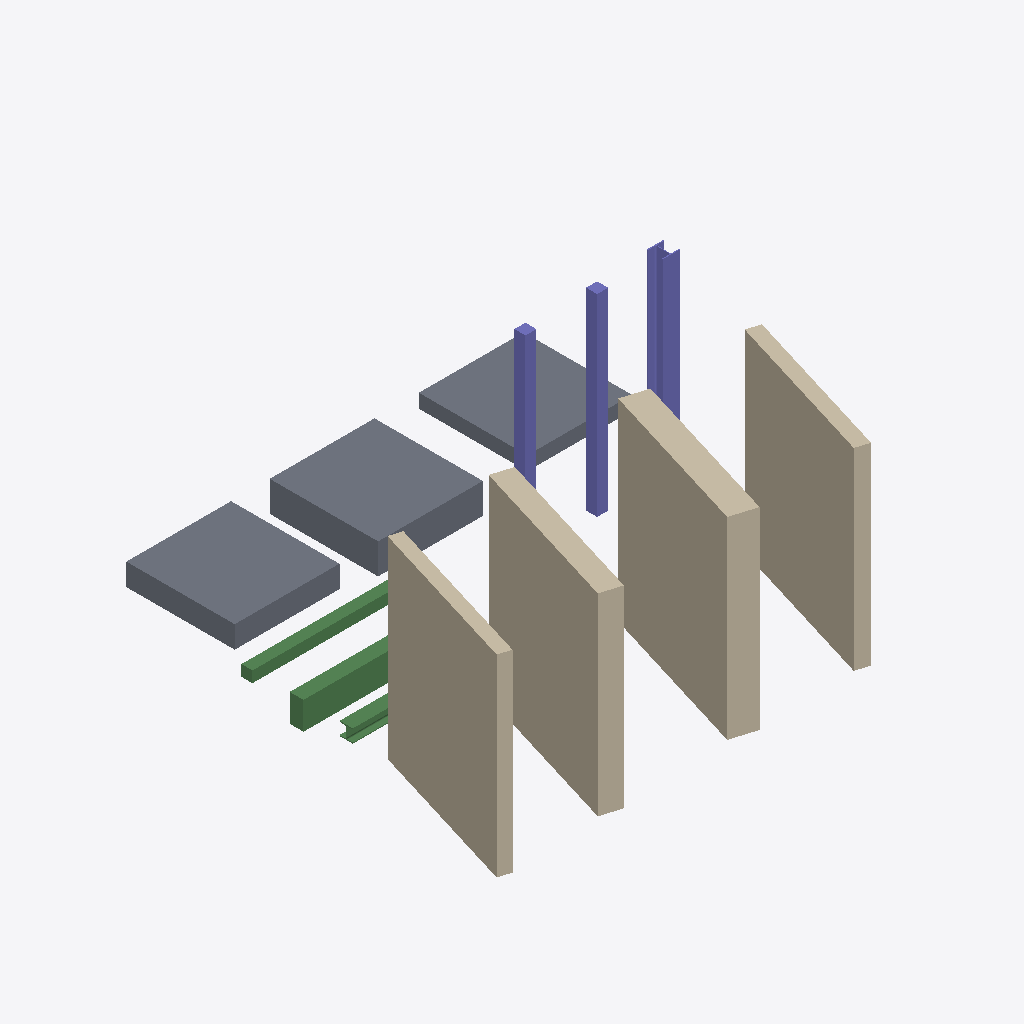
Isometric view of an IFC building model (IFC-SPF (STEP), schema IFC2X3, length unit metre), seen from the south-west, elements coloured by IFC class: 4 walls (beige), 3 slabs (grey), 3 columns (violet), 3 beams (green).
Extent 8.8 m × 8.4 m × 4.0 m (x, y, z). Storeys (1): U1.UG_RDOK at -3.50 m. Elements (13): 4 IfcWallStandardCase, 3 IfcBeam, 3 IfcColumn, 3 IfcSlab.

HEADER;
FILE_DESCRIPTION(('ViewDefinition [CoordinationView_V2.0]'),'2;1');
FILE_NAME('0000','2021-03-03T13:12:37',(''),(''),'The EXPRESS Data Manager Version 5.02.0100.07 : 28 Aug 2013','21.1.20.44 - Exporter 21.2.0.0 - Alternate UI 21.2.0.0','');
FILE_SCHEMA(('IFC2X3'));
ENDSEC;
DATA;
#120=IFCPROJECT('3NTQv0GE1CSB2qk65Q5AsD',#42,'0000',$,$,'Bauvorhaben','Projektstatus',(#112),#107);
#162=IFCSITE('3NTQv0GE1CSB2qk65Q5AsF',#42,'Default',$,$,#161,$,$,.ELEMENT.,$,$,$,$,$);
#131=IFCBUILDING('3NTQv0GE1CSB2qk65Q5AsC',#42,'',$,$,#33,$,'',.ELEMENT.,$,$,$);
#142=IFCBUILDINGSTOREY('3NTQv0GE1CSB2qk66bwl0M',#42,'U1.UG_RDOK',$,'Level:_wg_Ebene OKD',#140,$,'U1.UG_RDOK',.ELEMENT.,-3.5);
#343=IFCWALLSTANDARDCASE('1jNIyPfGz2cefsRFITgapj',#42,'Basic Wall:Holz Aussenwand_470mm:2022216',$,'Basic Wall:Holz Aussenwand_470mm',#315,#339,'2022216');
#519=IFCWALLSTANDARDCASE('1jNIyPfGz2cefsRFITgap$',#42,'Basic Wall:Holz tragende Wohnungstrennwand_380mm:2022234',$,'Basic Wall:Holz tragende Wohnungstrennwand_380mm',#495,#515,'2022234');
#620=IFCWALLSTANDARDCASE('1jNIyPfGz2cefsRFITgapB',#42,'Basic Wall:Holz tragende Innenwand_230mm:2022254',$,'Basic Wall:Holz tragende Innenwand_230mm',#598,#616,'2022254');
#221=IFCWALLSTANDARDCASE('1jNIyPfGz2cefsRFITgarm',#42,'Basic Wall:STB 25cm, Beton C30/37:2022101',$,'Basic Wall:STB 25cm, Beton C30/37',#184,#215,'2022101');
#780=IFCSLAB('1jNIyPfGz2cefsRFITgair',#42,'Floor:Holz Dach Brettstapel_550mm:2022544',$,'Floor:Holz Dach Brettstapel_550mm',#763,#777,'2022544',.FLOOR.);
#881=IFCSLAB('1jNIyPfGz2cefsRFITgai3',#42,'Floor:Holz Geschossdecke Brettstapel_400mm:2022566',$,'Floor:Holz Geschossdecke Brettstapel_400mm',#864,#878,'2022566',.FLOOR.);
#704=IFCSLAB('1jNIyPfGz2cefsRFITgakV',#42,'Floor:STB 25cm, Beton C30/37 Geschossdecke:2022458',$,'Floor:STB 25cm, Beton C30/37 Geschossdecke',#687,#701,'2022458',.FLOOR.);
#1193=IFCCOLUMN('1jNIyPfGz2cefsRFITgags',#42,'HEB Stütze:HEB 300:2022675',$,'HEB Stütze:HEB 300',#1192,#1186,'2022675');
#1259=IFCCOLUMN('1jNIyPfGz2cefsRFITgafT',#42,'Rechteck Stützen - Ortbeton:STB 20/20cm, Beton C30/37:2022904',$,'Rechteck Stützen - Ortbeton:STB 20/20cm, Beton C30/37',#1258,#1252,'2022904');
#1474=IFCBEAM('1jNIyPfGz2cefsRFITgaaz',#42,'Rechteck Träger - Ortbeton:STB 25/50cm, Beton C30/37:2023064',$,'Rechteck Träger - Ortbeton:STB 25/50cm, Beton C30/37',#1450,#1470,'2023064');
#1543=IFCBEAM('1jNIyPfGz2cefsRFITgaa2',#42,'BSH_Traeger:BSH 20/20cm, Holz GL24h:2023079',$,'BSH_Traeger:BSH 20/20cm, Holz GL24h',#1519,#1539,'2023079');
#1330=IFCCOLUMN('1jNIyPfGz2cefsRFITgacj',#42,'BSH_Stuetze:BSH 20/20cm, Holz GL24h:2022920',$,'BSH_Stuetze:BSH 20/20cm, Holz GL24h',#1329,#1323,'2022920');
#1398=IFCBEAM('1jNIyPfGz2cefsRFITgad5',#42,'HEB Träger:HEB 240:2023008',$,'HEB Träger:HEB 240',#1368,#1394,'2023008');
ENDSEC;